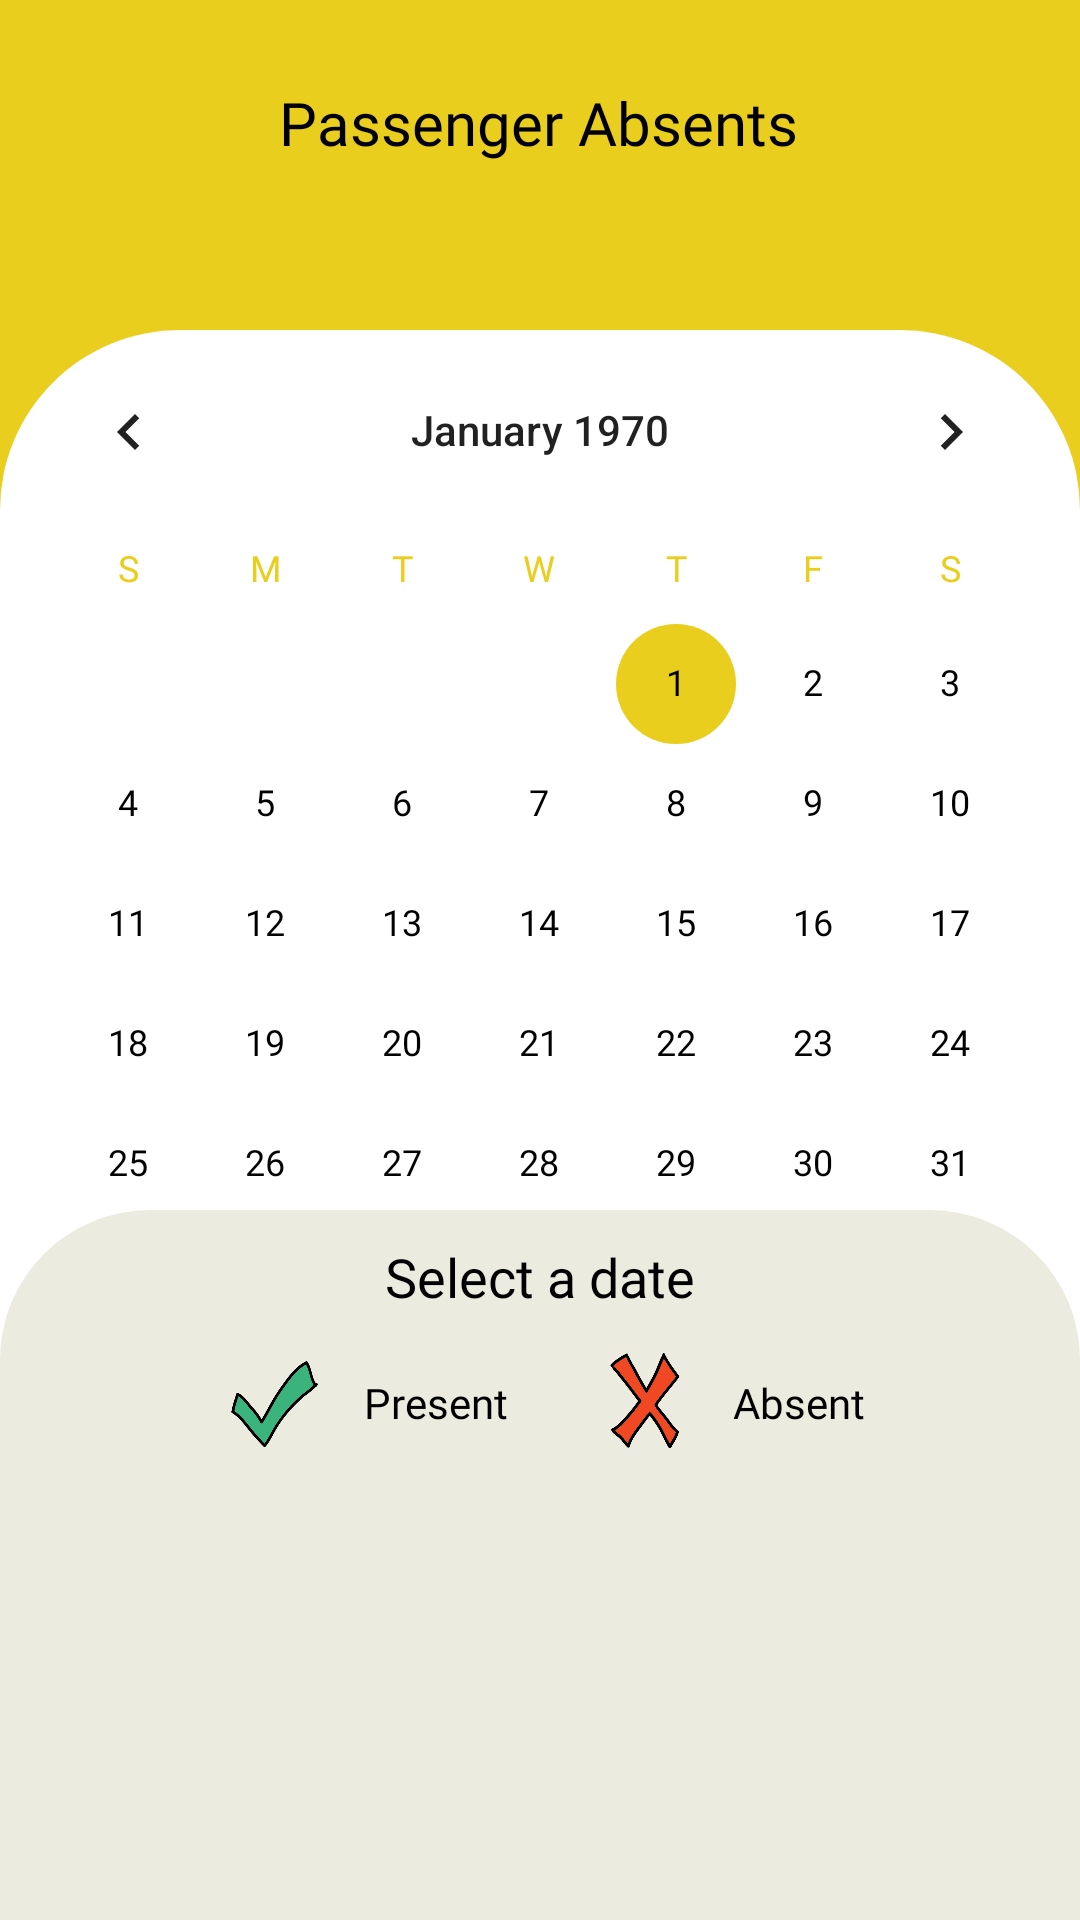

Produce the Android XML layout that renders to this screen, including the resource entries it uses.
<!-- AndroidManifest.xml: application theme AppTheme -->
<!-- res/layout/activity_absence.xml -->
<?xml version="1.0" encoding="utf-8"?>
<androidx.coordinatorlayout.widget.CoordinatorLayout xmlns:android="http://schemas.android.com/apk/res/android"
    xmlns:app="http://schemas.android.com/apk/res-auto"
    xmlns:tools="http://schemas.android.com/tools"
    android:layout_width="match_parent"
    android:layout_height="match_parent"
    android:background="#EBEBE0"
    tools:context=".Absence">

    <com.google.android.material.appbar.AppBarLayout
        android:id="@+id/appBar"
        android:layout_width="match_parent"
        android:layout_height="wrap_content"
        android:layout_below="@id/img_head"

        android:background="@color/yellow_te"
        android:fitsSystemWindows="true"
        android:theme="@style/ThemeOverlay.AppCompat.Dark.ActionBar">

        <com.google.android.material.appbar.CollapsingToolbarLayout
            android:id="@+id/collapsingToolbar"
            android:layout_width="match_parent"
            android:layout_height="match_parent"
            android:layout_marginBottom="-45dp"

            android:background="@color/yellow_te"

            android:fitsSystemWindows="true"
            app:expandedTitleMarginEnd="0dp"
            app:expandedTitleMarginStart="0dp"
            app:layout_scrollFlags="scroll|exitUntilCollapsed">

            <RelativeLayout
                android:id="@+id/rlt_calendar"
                android:layout_width="match_parent"
                android:layout_height="wrap_content"
                android:layout_marginTop="110dp"
                android:background="@drawable/bg_messaging">

                <CalendarView
                    android:id="@+id/filter_calendar"
                    android:layout_width="match_parent"
                    android:layout_height="wrap_content"

                    android:dateTextAppearance="@style/CalenderViewDateCustomText"
                    android:theme="@style/CalenderViewCustom"
                    android:unfocusedMonthDateColor="@color/black"
                    android:weekDayTextAppearance="@style/CalenderViewWeekCustomText" />


            </RelativeLayout>

            <androidx.appcompat.widget.Toolbar
                android:id="@+id/toolbar"
                android:layout_width="match_parent"
                android:layout_height="80dp"
                android:layout_marginLeft="-17dp"
                android:layout_marginTop="-5dp"
                android:background="@drawable/bg_action_bar"
                android:visibility="visible"
                app:layout_collapseMode="pin">

                <RelativeLayout
                    android:id="@+id/status_bar"
                    android:layout_width="match_parent"
                    android:layout_height="80dp"
                    android:layout_alignParentTop="true"
                    android:background="@drawable/bg_action_bar">


                    <TextView
                        android:id="@+id/img_head"
                        android:layout_width="wrap_content"
                        android:layout_height="wrap_content"
                        android:layout_centerHorizontal="true"
                        android:layout_marginTop="32dp"
                        android:fontFamily="@font/nunito_bold"
                        android:scaleType="centerCrop"
                        android:text="Passenger Absents"
                        android:textColor="@color/black"
                        android:textSize="20sp" />

                </RelativeLayout>


            </androidx.appcompat.widget.Toolbar>


        </com.google.android.material.appbar.CollapsingToolbarLayout>

        <LinearLayout
            android:id="@+id/lnrTop"
            android:layout_width="match_parent"
            android:layout_height="wrap_content"

            android:background="@drawable/bg_tool_bar_expanded"
            android:orientation="vertical">

            <TextView
                android:id="@+id/txt_current_date"


                android:layout_width="wrap_content"
                android:layout_height="wrap_content"
                android:layout_gravity="center"
                android:layout_marginTop="10dp"
                android:fontFamily="@font/nunito_semibold"
                android:text="Select a date"
                android:textColor="@color/black"
                android:textSize="18sp" />

            <LinearLayout
                android:id="@+id/lnr_marks"
                android:layout_width="match_parent"
                android:layout_height="wrap_content"
                android:layout_marginTop="10dp"
                android:layout_marginBottom="10dp"

                android:gravity="center_horizontal"
                android:orientation="horizontal">

                <ImageView
                    android:layout_width="40dp"
                    android:layout_height="40dp"
                    android:src="@drawable/icon_check" />

                <TextView
                    android:layout_width="wrap_content"
                    android:layout_height="wrap_content"
                    android:layout_gravity="center_vertical"
                    android:layout_marginLeft="10dp"
                    android:fontFamily="@font/nunito_bold"
                    android:text="Present"
                    android:textColor="@color/black" />

                <ImageView
                    android:layout_width="40dp"
                    android:layout_height="40dp"
                    android:layout_marginLeft="25dp"
                    android:src="@drawable/icon_false" />

                <TextView
                    android:layout_width="wrap_content"
                    android:layout_height="wrap_content"
                    android:layout_gravity="center_vertical"
                    android:layout_marginLeft="10dp"
                    android:fontFamily="@font/nunito_bold"
                    android:text="Absent"
                    android:textColor="@color/black" />


            </LinearLayout>

        </LinearLayout>
    </com.google.android.material.appbar.AppBarLayout>


    <androidx.core.widget.NestedScrollView
        android:layout_width="match_parent"
        android:layout_height="match_parent"
        android:background="#EBEBE0"
        app:layout_behavior="@string/appbar_scrolling_view_behavior"

        >

        <RelativeLayout
            android:layout_width="match_parent"
            android:layout_height="match_parent"
            android:background="#EBEBE0"
            >

            <androidx.recyclerview.widget.RecyclerView
                android:id="@+id/recycler_absence"
                android:layout_width="match_parent"
                android:layout_height="match_parent"

                android:layout_marginTop="15dp"
                android:background="#EBEBE0"
                android:clipToPadding="false"
                android:overScrollMode="never"
                android:paddingBottom="80dp" />

            <TextView
                android:id="@+id/msg"
                android:layout_width="wrap_content"
                android:layout_height="wrap_content"
                android:layout_centerInParent="true"
                android:fontFamily="@font/nunito_regular"
                android:visibility="gone"
                android:layout_marginTop="40dp"
                android:text="No absents for selected date"
                android:textColor="@color/black" />
        </RelativeLayout>

    </androidx.core.widget.NestedScrollView>


    <ImageView
        android:id="@+id/btn_back"
        android:layout_width="55dp"
        android:layout_height="55dp"
        android:layout_marginLeft="20dp"
        android:layout_marginTop="15dp"
        android:padding="15dp"
        android:src="@drawable/icon_back" />
    
    
    
    
    

    

    


</androidx.coordinatorlayout.widget.CoordinatorLayout>
<!-- resources referenced by this layout -->
<resources>
  <color name="black">#000000</color>
  <color name="yellow_te">#E9CE1D</color>
  <!-- drawable bg_action_bar (drawable) -->
  <?xml version="1.0" encoding="utf-8"?>
  <selector xmlns:android="http://schemas.android.com/apk/res/android">
      <item>
          <shape android:shape="rectangle">
            <solid android:color="@color/yellow_te" />
  
  
          </shape>
      </item>
  </selector>
  <!-- drawable bg_messaging (drawable) -->
  <?xml version="1.0" encoding="utf-8"?>
  <selector xmlns:android="http://schemas.android.com/apk/res/android">
      <item>
          <shape android:shape="rectangle">
              <solid android:color="@color/white"/>
  
              <corners android:topRightRadius="60dp" android:topLeftRadius="60dp" />
          </shape>
      </item>
  </selector>
  <!-- drawable bg_tool_bar_expanded (drawable) -->
  <?xml version="1.0" encoding="utf-8"?>
  <layer-list xmlns:android="http://schemas.android.com/apk/res/android">
      <item>
          <shape>
              <solid android:color="@color/white"/>
          </shape>
      </item>
      <item
          android:right="50dp">
          <shape>
              <solid android:color="#00ff00" />
          </shape>
      </item>
      <item
          android:right="100dp">
          <shape>
              <solid android:color="@color/white" />
          </shape>
      </item>
      <item>
          <shape xmlns:android="http://schemas.android.com/apk/res/android" android:shape="rectangle">
              <solid android:color="#EBEBE0" />
              <corners android:topLeftRadius="50dp" android:topRightRadius="50dp"/>
          </shape>
      </item>
  </layer-list>
  <!-- drawable icon_check: png bitmap (drawable-hdpi, 65367 bytes) -->
  <!-- drawable icon_false: png bitmap (drawable-hdpi, 85535 bytes) -->
  <style name="CalenderViewCustom" parent="Theme.AppCompat.Light.DarkActionBar">
          <item name="colorAccent">@color/colorPrimary</item>
          <item name="colorPrimary">@color/colorAccent</item>
          <item name="colorPrimaryDark">@color/colorPrimary</item>
  
      </style>
  <style name="CalenderViewDateCustomText" parent="android:TextAppearance">
          <item name="android:textColor">@color/black</item>
          <item name="android:fontFamily">@font/nunito_regular</item>
          <item name="android:textSize">12sp</item>
      </style>
  <style name="CalenderViewWeekCustomText" parent="android:TextAppearance">
          <item name="android:textColor">@color/colorPrimary</item>
          <item name="android:fontFamily">@font/nunito_regular</item>
          <item name="android:textSize">12sp</item>
      </style>
  <style name="AppTheme" parent="Theme.AppCompat.Light.DarkActionBar">
          
          <item name="colorPrimary">@color/colorPrimary</item>
          <item name="colorPrimaryDark">@color/colorPrimary</item>
          <item name="colorAccent">@color/colorPrimary</item>
  
          <item name="windowActionBar">false</item>
          <item name="windowNoTitle">true</item>
          <item name="android:statusBarColor">@color/colorPrimary</item>
      </style>
  <color name="white">#FFFFFF</color>
  <color name="colorPrimary">#E9CE1D</color>
  <color name="colorAccent">#E9CE1D</color>
</resources>
